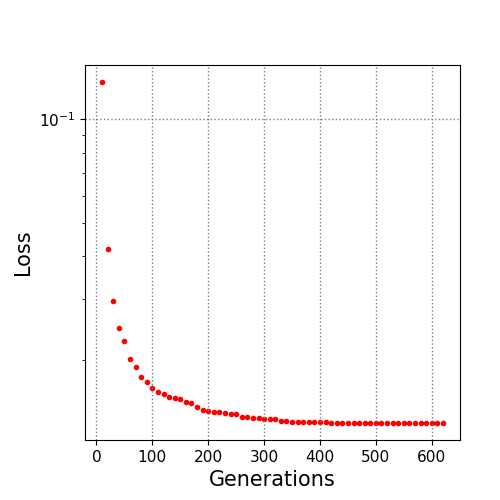

The file beside this chart, header and first rows:
10.0, 0.128259
20.0, 0.04213
30.0, 0.02974
40.0, 0.02485
50.0, 0.0227
60.0, 0.02013
70.0, 0.01903
80.0, 0.01782
90.0, 0.01732
100.0, 0.01656
110.0, 0.01619
120.0, 0.01593
130.0, 0.0156
140.0, 0.01552
150.0, 0.01538
160.0, 0.01509
170.0, 0.015
180.0, 0.01459
190.0, 0.01433
200.0, 0.01425
210.0, 0.01409
220.0, 0.01409
230.0, 0.01403
240.0, 0.01392
250.0, 0.01392
260.0, 0.01365
270.0, 0.01365
280.0, 0.01358
290.0, 0.01354
300.0, 0.01352
310.0, 0.01352
320.0, 0.0135
330.0, 0.01333
340.0, 0.01329
350.0, 0.01321
360.0, 0.01321
370.0, 0.0132
380.0, 0.0132
390.0, 0.0132
400.0, 0.0132
410.0, 0.0132
420.0, 0.01317
430.0, 0.01317
440.0, 0.01317
450.0, 0.01317
460.0, 0.01316
470.0, 0.01316
480.0, 0.01316
490.0, 0.01316
500.0, 0.01316
510.0, 0.01316
520.0, 0.01316
530.0, 0.01316
540.0, 0.01316
550.0, 0.01316
560.0, 0.01316
570.0, 0.01316
580.0, 0.01316
590.0, 0.01313
600.0, 0.01313
610.0, 0.01313
... 1 more rows
